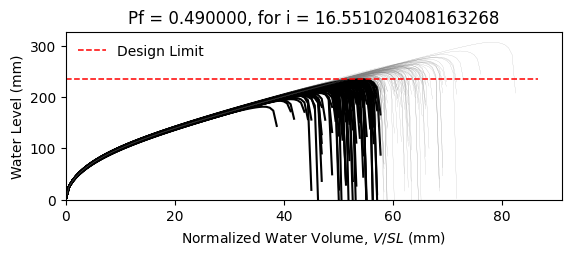

The file beside this chart, header and first rows:
W12X14, L = 360.0 in, slope = 0.020833333333333332 in/in, dead load = 6.944444444444444e-05 kip/in…
zwlim AISC Appendix 2, zwlim DAMP, zwlim Proposed for ASCE 7, zwlim Neglect Ponding, dhnom Denver, dhnom New York, dhnom New Orleans, dh Denver, dh New York, dh New Orleans, dmax
7.519, 6.729, 6.843, 9.056, 0.7595, 0.7595, 0.7595, 3.285, 3.285, 3.285, 9.792, Safe, 
7.519, 6.729, 6.843, 9.056, 0.7595, 0.7595, 0.7595, 3.285, 3.285, 3.285, 8.815, Fail, 
7.519, 6.729, 6.843, 9.056, 0.7595, 0.7595, 0.7595, 3.285, 3.285, 3.285, 8.699, Fail, 
7.519, 6.729, 6.843, 9.056, 0.7595, 0.7595, 0.7595, 3.285, 3.285, 3.285, 10.05, Safe, 
7.519, 6.729, 6.843, 9.056, 0.7595, 0.7595, 0.7595, 3.285, 3.285, 3.285, 8.192, Fail, 
7.519, 6.729, 6.843, 9.056, 0.7595, 0.7595, 0.7595, 3.285, 3.285, 3.285, 12.08, Safe, 
7.519, 6.729, 6.843, 9.056, 0.7595, 0.7595, 0.7595, 3.285, 3.285, 3.285, 9.255, Safe, 
7.519, 6.729, 6.843, 9.056, 0.7595, 0.7595, 0.7595, 3.285, 3.285, 3.285, 8.493, Fail, 
7.519, 6.729, 6.843, 9.056, 0.7595, 0.7595, 0.7595, 3.285, 3.285, 3.285, 9.724, Safe, 
7.519, 6.729, 6.843, 9.056, 0.7595, 0.7595, 0.7595, 3.285, 3.285, 3.285, 9.13, Fail, 
7.519, 6.729, 6.843, 9.056, 0.7595, 0.7595, 0.7595, 3.285, 3.285, 3.285, 7.984, Fail, 
7.519, 6.729, 6.843, 9.056, 0.7595, 0.7595, 0.7595, 3.285, 3.285, 3.285, 7.8, Fail, 
7.519, 6.729, 6.843, 9.056, 0.7595, 0.7595, 0.7595, 3.285, 3.285, 3.285, 9.993, Safe, 
7.519, 6.729, 6.843, 9.056, 0.7595, 0.7595, 0.7595, 3.285, 3.285, 3.285, 8.693, Fail, 
7.519, 6.729, 6.843, 9.056, 0.7595, 0.7595, 0.7595, 3.285, 3.285, 3.285, 9.849, Safe, 
7.519, 6.729, 6.843, 9.056, 0.7595, 0.7595, 0.7595, 3.285, 3.285, 3.285, 9.135, Fail, 
7.519, 6.729, 6.843, 9.056, 0.7595, 0.7595, 0.7595, 3.285, 3.285, 3.285, 9.397, Safe, 
7.519, 6.729, 6.843, 9.056, 0.7595, 0.7595, 0.7595, 3.285, 3.285, 3.285, 10.32, Safe, 
7.519, 6.729, 6.843, 9.056, 0.7595, 0.7595, 0.7595, 3.285, 3.285, 3.285, 8.586, Fail, 
7.519, 6.729, 6.843, 9.056, 0.7595, 0.7595, 0.7595, 3.285, 3.285, 3.285, 9.07, Fail, 
7.519, 6.729, 6.843, 9.056, 0.7595, 0.7595, 0.7595, 3.285, 3.285, 3.285, 8.399, Fail, 
7.519, 6.729, 6.843, 9.056, 0.7595, 0.7595, 0.7595, 3.285, 3.285, 3.285, 9.886, Safe, 
7.519, 6.729, 6.843, 9.056, 0.7595, 0.7595, 0.7595, 3.285, 3.285, 3.285, 9.848, Safe, 
7.519, 6.729, 6.843, 9.056, 0.7595, 0.7595, 0.7595, 3.285, 3.285, 3.285, 9.246, Fail, 
7.519, 6.729, 6.843, 9.056, 0.7595, 0.7595, 0.7595, 3.285, 3.285, 3.285, 9.014, Fail, 
7.519, 6.729, 6.843, 9.056, 0.7595, 0.7595, 0.7595, 3.285, 3.285, 3.285, 8.009, Fail, 
7.519, 6.729, 6.843, 9.056, 0.7595, 0.7595, 0.7595, 3.285, 3.285, 3.285, 9.751, Safe, 
7.519, 6.729, 6.843, 9.056, 0.7595, 0.7595, 0.7595, 3.285, 3.285, 3.285, 9.28, Safe, 
7.519, 6.729, 6.843, 9.056, 0.7595, 0.7595, 0.7595, 3.285, 3.285, 3.285, 8.608, Fail, 
7.519, 6.729, 6.843, 9.056, 0.7595, 0.7595, 0.7595, 3.285, 3.285, 3.285, 10.38, Safe, 
7.519, 6.729, 6.843, 9.056, 0.7595, 0.7595, 0.7595, 3.285, 3.285, 3.285, 9.67, Safe, 
7.519, 6.729, 6.843, 9.056, 0.7595, 0.7595, 0.7595, 3.285, 3.285, 3.285, 9.588, Safe, 
7.519, 6.729, 6.843, 9.056, 0.7595, 0.7595, 0.7595, 3.285, 3.285, 3.285, 8.78, Fail, 
7.519, 6.729, 6.843, 9.056, 0.7595, 0.7595, 0.7595, 3.285, 3.285, 3.285, 10.3, Safe, 
7.519, 6.729, 6.843, 9.056, 0.7595, 0.7595, 0.7595, 3.285, 3.285, 3.285, 9.803, Safe, 
7.519, 6.729, 6.843, 9.056, 0.7595, 0.7595, 0.7595, 3.285, 3.285, 3.285, 8.559, Fail, 
7.519, 6.729, 6.843, 9.056, 0.7595, 0.7595, 0.7595, 3.285, 3.285, 3.285, 9.385, Safe, 
7.519, 6.729, 6.843, 9.056, 0.7595, 0.7595, 0.7595, 3.285, 3.285, 3.285, 9.763, Safe, 
7.519, 6.729, 6.843, 9.056, 0.7595, 0.7595, 0.7595, 3.285, 3.285, 3.285, 10.19, Safe, 
7.519, 6.729, 6.843, 9.056, 0.7595, 0.7595, 0.7595, 3.285, 3.285, 3.285, 8.063, Fail, 
7.519, 6.729, 6.843, 9.056, 0.7595, 0.7595, 0.7595, 3.285, 3.285, 3.285, 10.51, Safe, 
7.519, 6.729, 6.843, 9.056, 0.7595, 0.7595, 0.7595, 3.285, 3.285, 3.285, 8.904, Fail, 
7.519, 6.729, 6.843, 9.056, 0.7595, 0.7595, 0.7595, 3.285, 3.285, 3.285, 9.08, Fail, 
7.519, 6.729, 6.843, 9.056, 0.7595, 0.7595, 0.7595, 3.285, 3.285, 3.285, 9.152, Fail, 
7.519, 6.729, 6.843, 9.056, 0.7595, 0.7595, 0.7595, 3.285, 3.285, 3.285, 10.12, Safe, 
7.519, 6.729, 6.843, 9.056, 0.7595, 0.7595, 0.7595, 3.285, 3.285, 3.285, 8.181, Fail, 
7.519, 6.729, 6.843, 9.056, 0.7595, 0.7595, 0.7595, 3.285, 3.285, 3.285, 9.402, Safe, 
7.519, 6.729, 6.843, 9.056, 0.7595, 0.7595, 0.7595, 3.285, 3.285, 3.285, 8.621, Fail, 
7.519, 6.729, 6.843, 9.056, 0.7595, 0.7595, 0.7595, 3.285, 3.285, 3.285, 9.354, Safe, 
7.519, 6.729, 6.843, 9.056, 0.7595, 0.7595, 0.7595, 3.285, 3.285, 3.285, 8.561, Fail, 
7.519, 6.729, 6.843, 9.056, 0.7595, 0.7595, 0.7595, 3.285, 3.285, 3.285, 9.829, Safe, 
7.519, 6.729, 6.843, 9.056, 0.7595, 0.7595, 0.7595, 3.285, 3.285, 3.285, 7.627, Fail, 
7.519, 6.729, 6.843, 9.056, 0.7595, 0.7595, 0.7595, 3.285, 3.285, 3.285, 9.416, Safe, 
7.519, 6.729, 6.843, 9.056, 0.7595, 0.7595, 0.7595, 3.285, 3.285, 3.285, 8.789, Fail, 
7.519, 6.729, 6.843, 9.056, 0.7595, 0.7595, 0.7595, 3.285, 3.285, 3.285, 10.55, Safe, 
7.519, 6.729, 6.843, 9.056, 0.7595, 0.7595, 0.7595, 3.285, 3.285, 3.285, 8.509, Fail, 
7.519, 6.729, 6.843, 9.056, 0.7595, 0.7595, 0.7595, 3.285, 3.285, 3.285, 9.137, Fail, 
7.519, 6.729, 6.843, 9.056, 0.7595, 0.7595, 0.7595, 3.285, 3.285, 3.285, 8.603, Fail, 
7.519, 6.729, 6.843, 9.056, 0.7595, 0.7595, 0.7595, 3.285, 3.285, 3.285, 8.139, Fail, 
... 142 more rows
